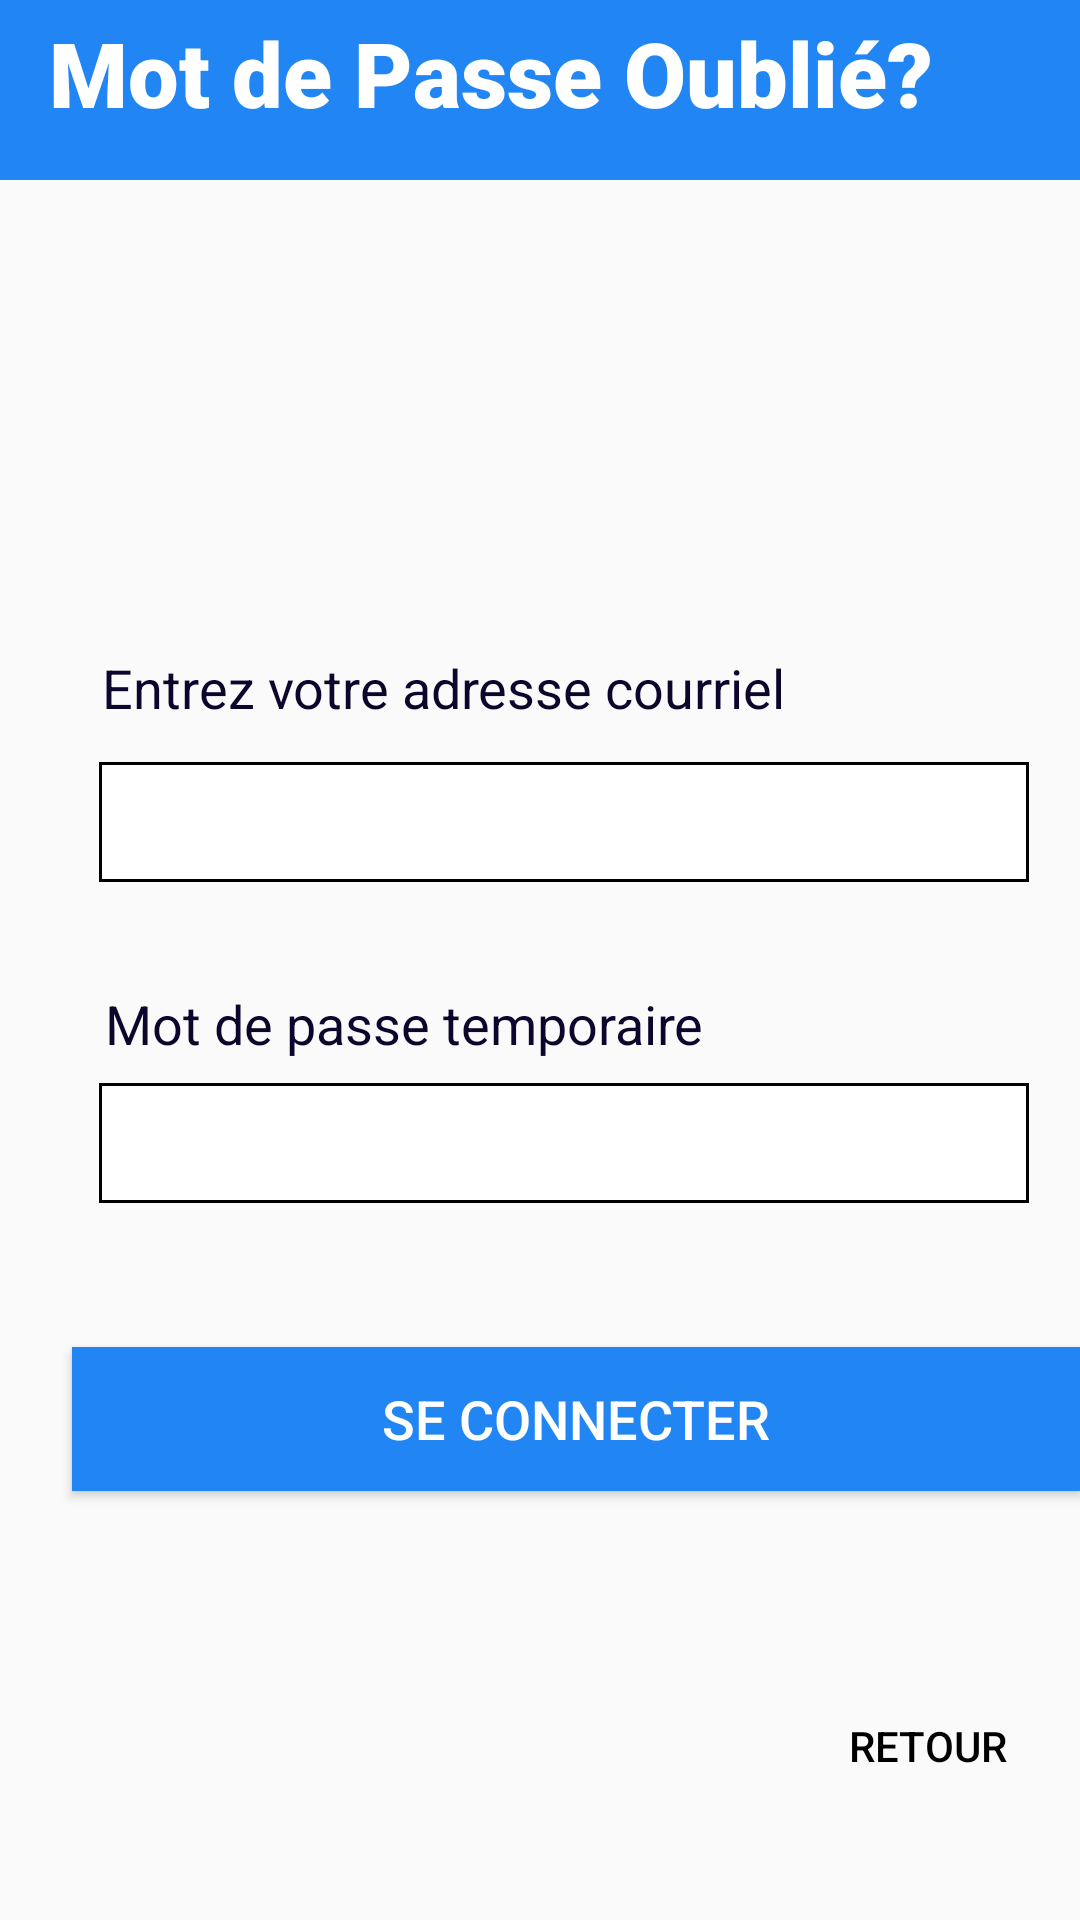

Android layout source for this screen:
<!-- AndroidManifest.xml: application theme Theme.Devoir3 -->
<!-- res/layout/mdp_oublier.xml -->
<?xml version="1.0" encoding="utf-8"?>
<RelativeLayout xmlns:android="http://schemas.android.com/apk/res/android"
    xmlns:app="http://schemas.android.com/apk/res-auto"
    xmlns:tools="http://schemas.android.com/tools"
    android:layout_width="match_parent"
    android:layout_height="match_parent"
    tools:context=".login_section.MotPasseOublier">
    <androidx.constraintlayout.widget.ConstraintLayout
        android:id="@+id/header"
        android:layout_width="match_parent"
        android:layout_height="60dp"
        android:background="@color/blue_main">

        <TextView
            android:id="@+id/Authentif"
            android:layout_width="339dp"
            android:layout_height="52dp"
            android:fontFamily="sans-serif-black"
            android:text="@string/mdp_oublier"
            android:textColor="@color/white"
            android:textSize="30sp"
            android:typeface="normal"
            app:layout_constraintBottom_toBottomOf="parent"
            app:layout_constraintEnd_toEndOf="parent"
            app:layout_constraintHorizontal_bias="0.777"
            app:layout_constraintStart_toStartOf="parent"
            app:layout_constraintTop_toTopOf="parent" />
    </androidx.constraintlayout.widget.ConstraintLayout>
    <TextView
        android:id="@+id/mdp"
        android:layout_width="wrap_content"
        android:layout_height="wrap_content"
        android:layout_alignParentStart="true"
        android:layout_alignParentTop="true"
        android:layout_centerVertical="true"
        android:layout_marginStart="35dp"
        android:layout_marginTop="329dp"
        android:lineSpacingExtra="18sp"
        android:text="@string/mdp_temporaire"
        android:textColor="@color/text_blue"
        android:textSize="18sp" />

    <EditText
        android:layout_width="310dp"
        android:layout_height="40dp"
        android:layout_alignParentStart="true"
        android:layout_alignParentTop="true"
        android:layout_marginStart="33dp"
        android:layout_marginTop="361dp"
        android:background="@drawable/border">

    </EditText>

    <EditText
        android:layout_width="310dp"
        android:layout_height="40dp"
        android:layout_alignParentStart="true"
        android:layout_alignParentTop="true"
        android:layout_marginStart="33dp"
        android:layout_marginTop="254dp"
        android:accessibilityLiveRegion="assertive"
        android:background="@drawable/border"
        android:visibility="visible">

    </EditText>

    <TextView
        android:id="@+id/Courriel"
        android:layout_width="wrap_content"
        android:layout_height="wrap_content"
        android:layout_alignParentStart="true"
        android:layout_alignParentTop="true"
        android:layout_centerHorizontal="true"
        android:layout_marginStart="34dp"
        android:layout_marginTop="217dp"
        android:text="@string/entrer_adresse"
        android:textColor="@color/text_blue"
        android:textSize="18sp" />

    <Button
        android:id="@+id/inscrire"
        android:layout_width="337dp"
        android:layout_height="wrap_content"
        android:layout_alignParentStart="true"
        android:layout_alignParentBottom="true"
        android:layout_centerHorizontal="true"
        android:layout_marginStart="24dp"
        android:layout_marginBottom="143dp"
        android:background="@color/blue_main"
        android:text="@string/connecter"
        android:textColor="@color/white"
        android:textSize="18sp" />

    <Button
        android:id="@+id/retour"
        style="@style/Widget.AppCompat.Button.Borderless"
        android:layout_width="wrap_content"
        android:layout_height="wrap_content"
        android:layout_alignParentStart="true"
        android:layout_alignParentEnd="true"
        android:layout_alignParentBottom="true"
        android:layout_marginStart="264dp"
        android:layout_marginEnd="6dp"
        android:layout_marginBottom="34dp"
        android:text="@string/retour"
        android:textColor="@color/black" />

</RelativeLayout>
<!-- resources referenced by this layout -->
<resources>
  <color name="black">#FF000000</color>
  <color name="blue_main">#2186F3</color>
  <color name="text_blue">#0E052C</color>
  <color name="white">#FFFFFFFF</color>
  <!-- drawable border (drawable) -->
  <?xml version="1.0" encoding="UTF-8"?>
  <shape xmlns:android="http://schemas.android.com/apk/res/android"
      android:padding="12dp"
      android:shape="rectangle" >
      <solid android:color="#FFFFFF" />
      <stroke
          android:width="1dp"
          android:color="@color/black" />
  </shape>
  <string name="connecter">Se connecter</string>
  <string name="entrer_adresse">Entrez votre adresse courriel</string>
  <string name="mdp_oublier">Mot de Passe Oublié?</string>
  <string name="mdp_temporaire">Mot de passe temporaire</string>
  <string name="retour">Retour</string>
  <style name="Theme.Devoir3" parent="Theme.AppCompat.Light.NoActionBar">
          
          <item name="colorPrimary">@color/black</item>
          <item name="colorPrimaryVariant">@color/blue_main</item>
          <item name="colorOnPrimary">@color/white</item>
          
          <item name="colorSecondary">@color/teal_200</item>
          <item name="colorSecondaryVariant">@color/teal_700</item>
          <item name="colorOnSecondary">@color/black</item>
          
          <item name="android:statusBarColor" tools:targetApi="l">?attr/colorPrimaryVariant</item>
          
      </style>
  <color name="teal_200">#FF03DAC5</color>
  <color name="teal_700">#FF018786</color>
</resources>
